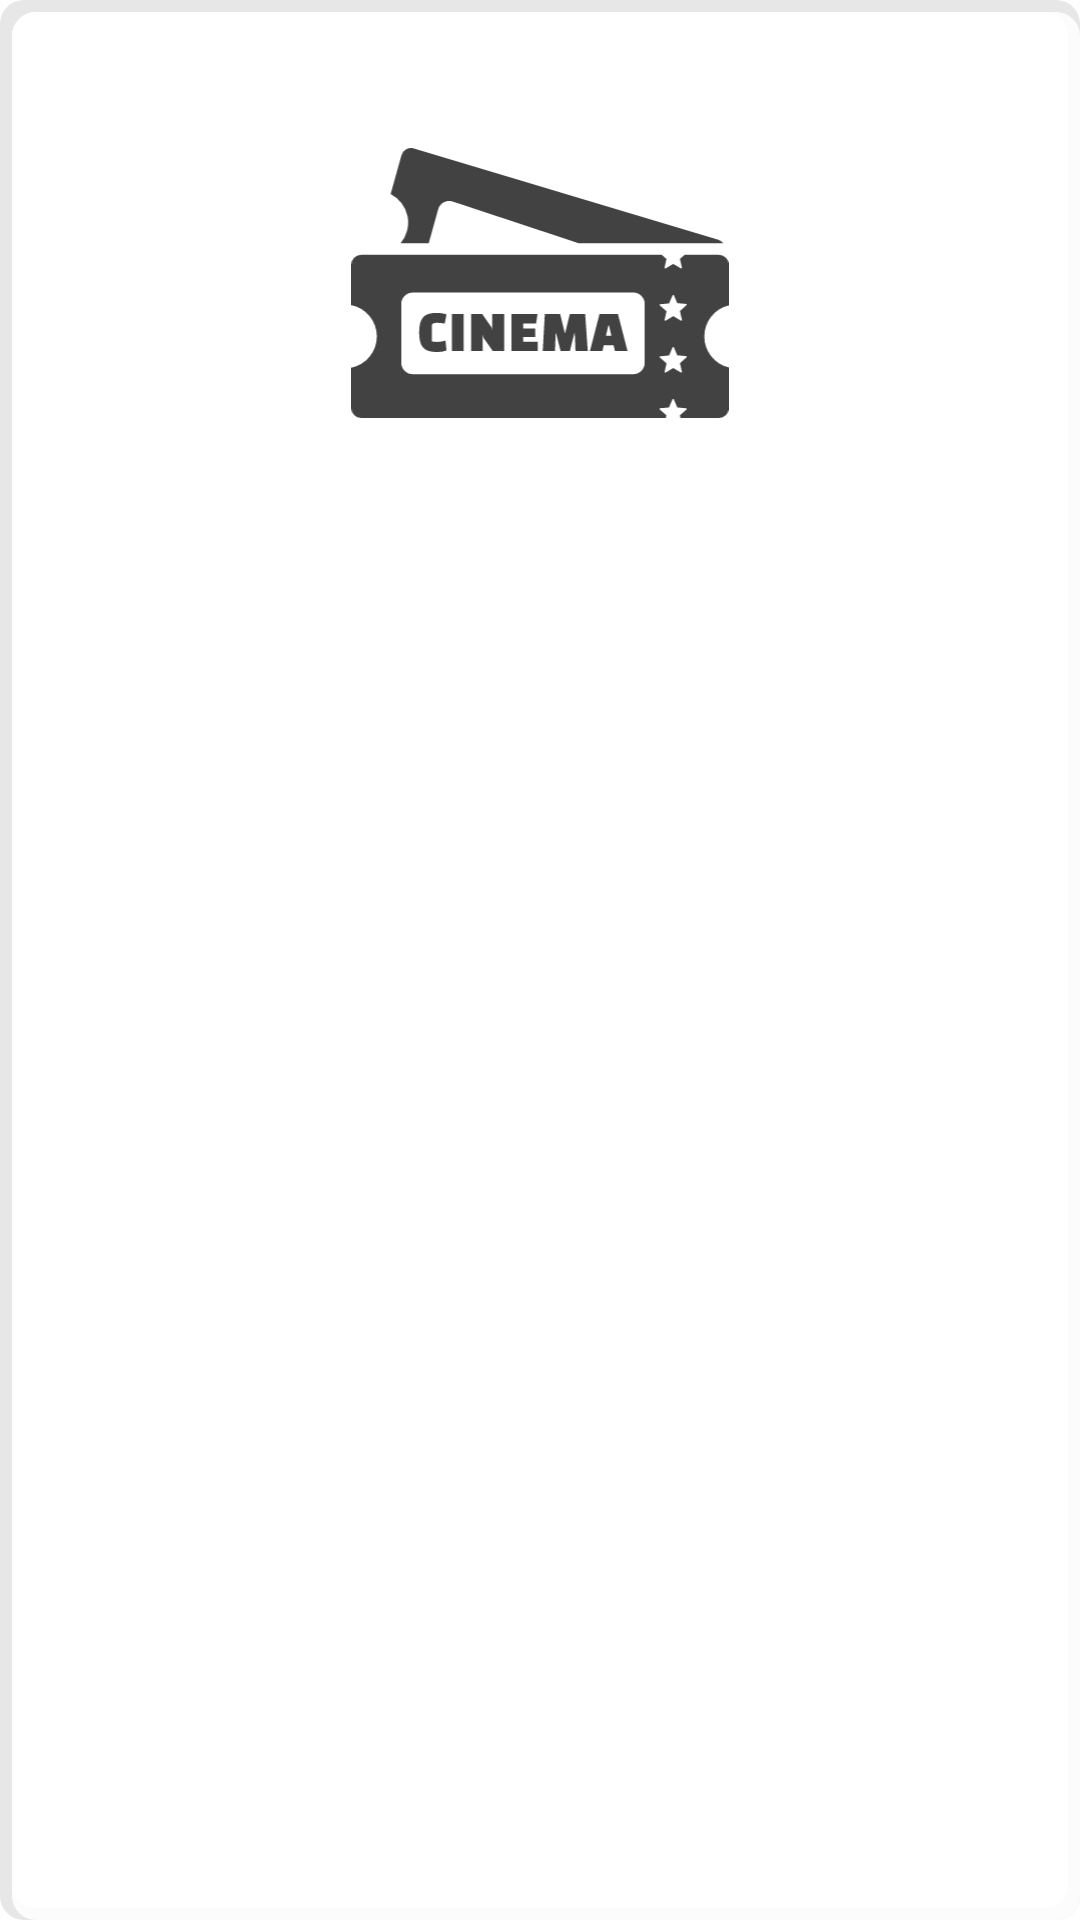

Reconstruct the res/layout file that produces this screen, plus the resources it refers to.
<!-- AndroidManifest.xml: application theme Theme.MyApplication -->
<!-- res/layout/include_recommendation.xml -->
<?xml version="1.0" encoding="utf-8"?>
<androidx.constraintlayout.widget.ConstraintLayout xmlns:android="http://schemas.android.com/apk/res/android"
    xmlns:app="http://schemas.android.com/apk/res-auto"
    xmlns:tools="http://schemas.android.com/tools"
    android:background="@drawable/back_content"
    android:layout_width="match_parent"
    android:layout_height="wrap_content">

    <TextView
        android:id="@+id/title"
        android:layout_width="0dp"
        android:layout_height="wrap_content"
        android:layout_marginStart="24dp"
        android:layout_marginTop="8dp"
        android:layout_marginEnd="24dp"
        android:textAppearance="@style/TextAppearance.AppCompat.Body2"
        android:textSize="22sp"
        app:layout_constraintEnd_toEndOf="parent"
        app:layout_constraintStart_toStartOf="parent"
        app:layout_constraintTop_toTopOf="parent" />

    <ImageView
        android:id="@+id/imgMovie"
        android:layout_width="0dp"
        android:layout_height="90dp"
        android:layout_marginStart="16dp"
        android:layout_marginTop="8dp"
        android:layout_marginEnd="16dp"
        android:src="@drawable/ic_movie_ticket"
        android:tint="@color/cardview_dark_background"
        app:layout_constraintEnd_toEndOf="parent"
        app:layout_constraintStart_toStartOf="parent"
        app:layout_constraintTop_toBottomOf="@+id/title"
        tools:ignore="UseAppTint" />

    <TextView
        android:id="@+id/overview"
        android:layout_width="0dp"
        android:layout_height="wrap_content"
        android:layout_marginStart="24dp"
        android:layout_marginTop="8dp"
        android:layout_marginEnd="24dp"
        android:layout_marginBottom="8dp"
        app:layout_constraintBottom_toBottomOf="parent"
        app:layout_constraintEnd_toEndOf="parent"
        app:layout_constraintStart_toStartOf="parent"
        app:layout_constraintTop_toBottomOf="@+id/imgMovie" />

</androidx.constraintlayout.widget.ConstraintLayout>
<!-- resources referenced by this layout -->
<resources>
  <!-- drawable back_content (drawable-v24) -->
  <?xml version="1.0" encoding="utf-8"?>
  <layer-list xmlns:android="http://schemas.android.com/apk/res/android">
      
      <item>
          <shape>
              <corners android:radius="8dp" />
              <padding
                  android:left="4dp"
                  android:top="4dp" />
              <solid android:color="#E7E7E7"  />
          </shape>
      </item>
      <item>
          <shape>
              <corners android:radius="8dp" />
              <padding
                  android:bottom="4dp"
  
                  android:right="4dp" />
              <solid android:color="#FCFCFC" />
          </shape>
      </item>
  
      
      <item>
          <shape>
              <solid android:color="@android:color/white" />
              <corners android:radius="8dp" />
  
          </shape>
      </item>
  </layer-list>
  <!-- drawable ic_movie_ticket: vector/xml drawable (drawable, 3121 chars, omitted) -->
  <style name="Theme.MyApplication" parent="Theme.MaterialComponents.DayNight.NoActionBar">
          <item name="colorPrimary">@color/purple_500</item>
          <item name="colorPrimaryVariant">@color/purple_700</item>
          <item name="colorOnPrimary">@color/white</item>
          <item name="colorSecondary">@color/teal_200</item>
          <item name="colorSecondaryVariant">@color/teal_700</item>
          <item name="colorOnSecondary">@color/black</item>
          <item name="android:statusBarColor" tools:targetApi="l">?attr/colorPrimaryVariant</item>
      </style>
  <!-- not gathered from this repository: default colours our renderer supplied (Android Studio template values) -->
  <color name="purple_500">#FF6200EE</color>
  <color name="purple_700">#FF3700B3</color>
  <color name="teal_200">#FF03DAC5</color>
  <color name="teal_700">#FF018786</color>
  <color name="black">#FF000000</color>
  <color name="white">#FFFFFFFF</color>
</resources>
